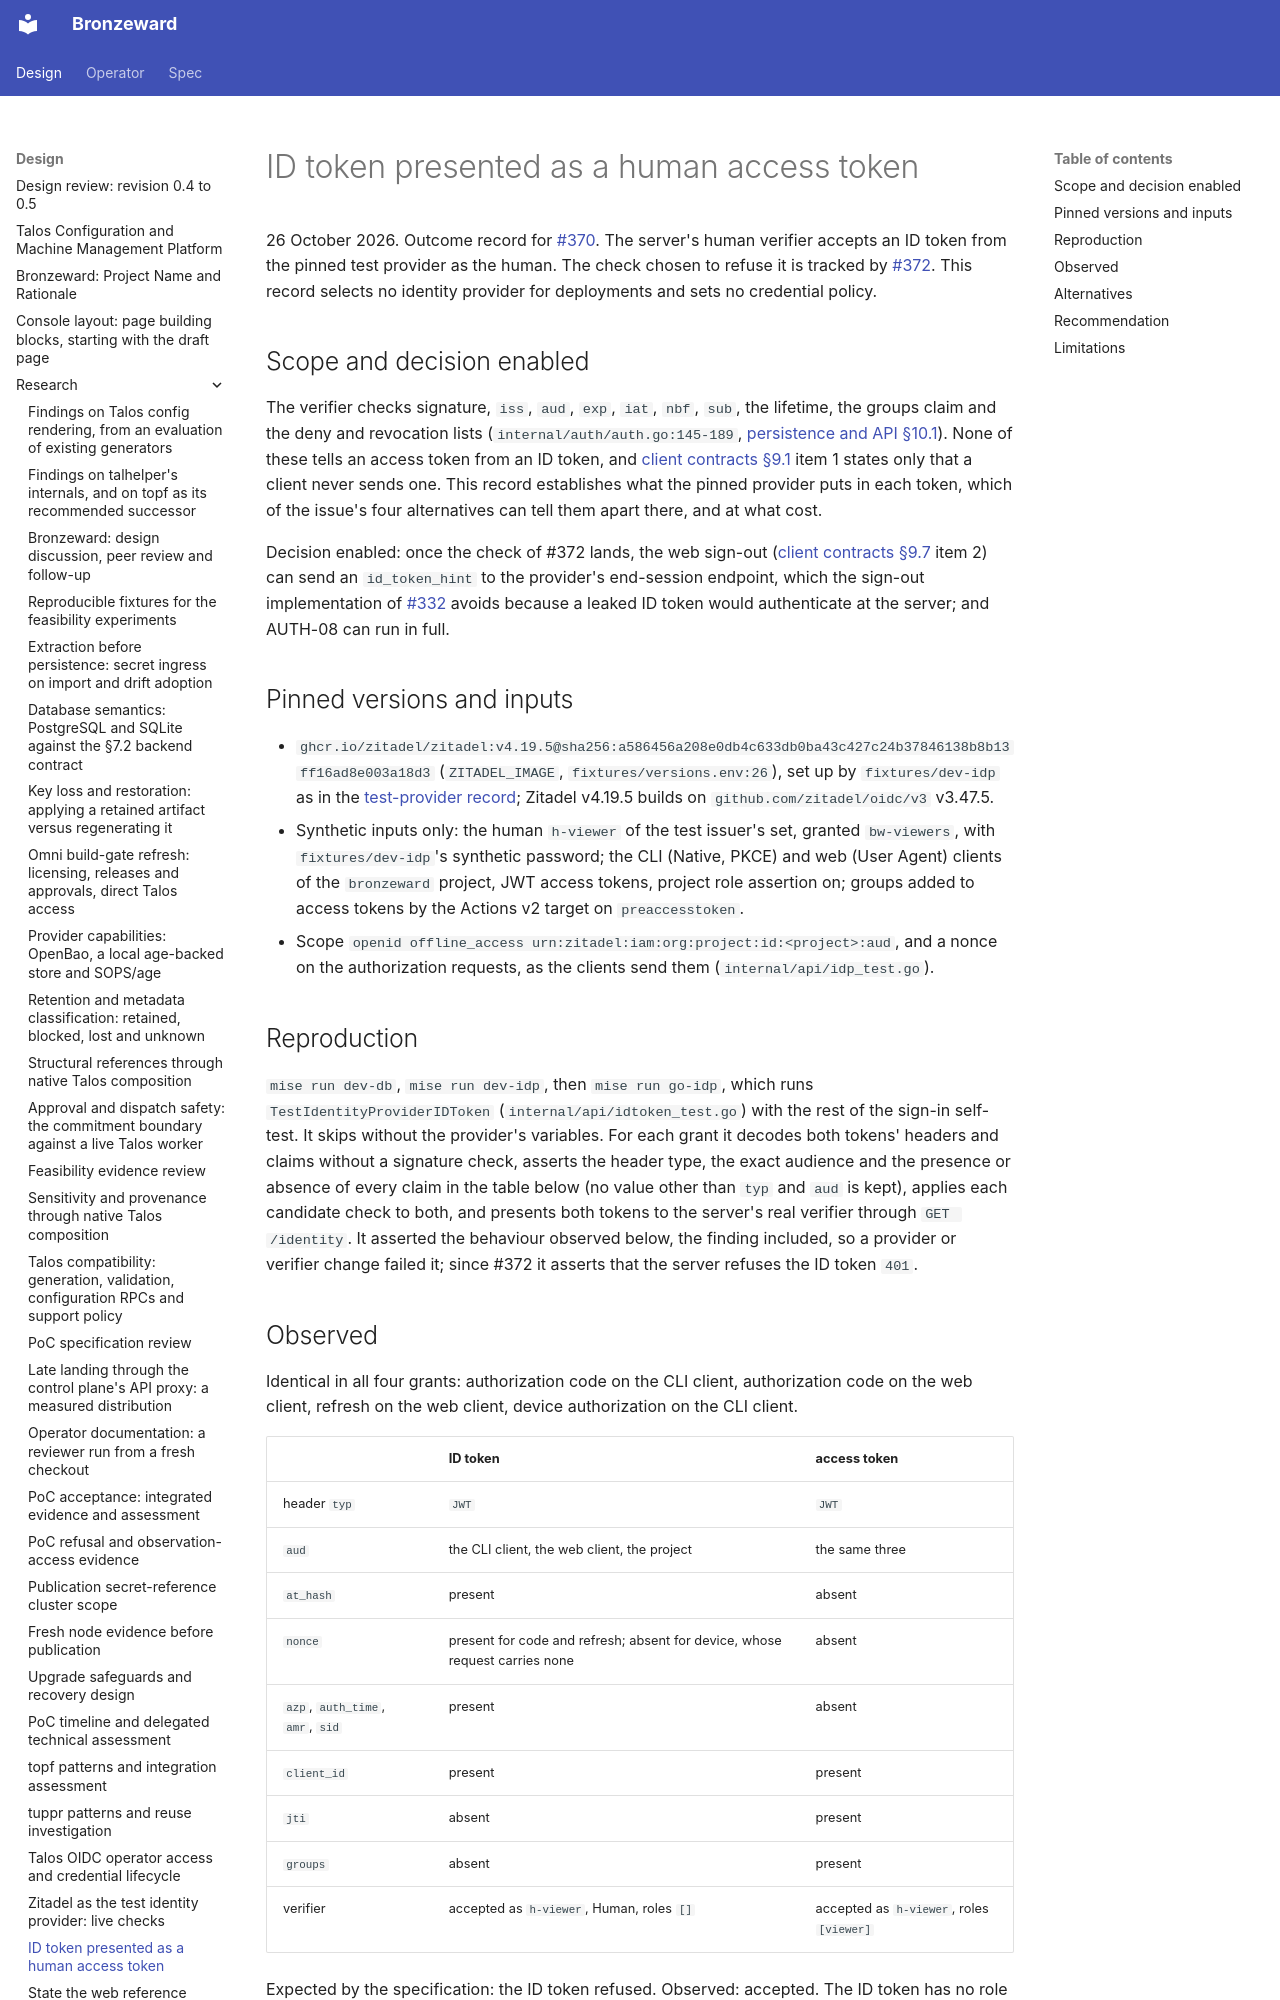

repository: ginsys/bronzeward · page: design/research/20261026-id-token-as-access-token/index.html · generator: mkdocs

# ID token presented as a human access token

26 October 2026. Outcome record for [#370](https://github.com/ginsys/bronzeward/issues/370). The
server's human verifier accepts an ID token from the pinned test provider as the human. The check
chosen to refuse it is tracked by [#372](https://github.com/ginsys/bronzeward/issues/372). This
record selects no identity provider for deployments and sets no credential policy.

## Scope and decision enabled

The verifier checks signature, `iss`, `aud`, `exp`, `iat`, `nbf`, `sub`, the lifetime, the groups
claim and the deny and revocation lists (`internal/auth/auth.go:145-189`,
[persistence and API §10.1](../../spec/persistence-api.md#101-humans-oidc)). None of these tells an
access token from an ID token, and
[client contracts §9.1](../../spec/client-contracts.md#91-identity-provider-requirements) item 1
states only that a client never sends one. This record establishes what the pinned provider puts
in each token, which of the issue's four alternatives can tell them apart there, and at what cost.

Decision enabled: once the check of #372 lands, the web sign-out
([client contracts §9.7](../../spec/client-contracts.md#97-sign-out-and-cache-clearing) item 2)
can send an `id_token_hint` to the provider's end-session endpoint, which the sign-out
implementation of [#332](https://github.com/ginsys/bronzeward/issues/332) avoids because a leaked
ID token would authenticate at the server; and AUTH-08 can run in full.

## Pinned versions and inputs

- `ghcr.io/zitadel/zitadel:v4.19.5@sha256:a586456a208e0db4c633db0ba43c427c24b37846138b8b13ff16ad8e003a18d3`
  (`ZITADEL_IMAGE`, `fixtures/versions.env:26`), set up by `fixtures/dev-idp` as in the
  [test-provider record](20261022-zitadel-test-idp.md); Zitadel v4.19.5 builds on
  `github.com/zitadel/oidc/v3` v3.47.5.
- Synthetic inputs only: the human `h-viewer` of the test issuer's set, granted `bw-viewers`, with
  `fixtures/dev-idp`'s synthetic password; the CLI (Native, PKCE) and web (User Agent) clients of
  the `bronzeward` project, JWT access tokens, project role assertion on; groups added to access
  tokens by the Actions v2 target on `preaccesstoken`.
- Scope `openid offline_access urn:zitadel:iam:org:project:id:<project>:aud`, and a nonce on the
  authorization requests, as the clients send them (`internal/api/idp_test.go`).

## Reproduction

`mise run dev-db`, `mise run dev-idp`, then `mise run go-idp`, which runs
`TestIdentityProviderIDToken` (`internal/api/idtoken_test.go`) with the rest of the sign-in
self-test. It skips without the provider's variables. For each grant it decodes both tokens'
headers and claims without a signature check, asserts the header type, the exact audience and the
presence or absence of every claim in the table below (no value other than `typ` and `aud` is
kept), applies each candidate check to both, and presents both tokens to
the server's real verifier through `GET /identity`. It asserted the behaviour observed below, the
finding included, so a provider or verifier change failed it; since #372 it asserts that the
server refuses the ID token `401`.
